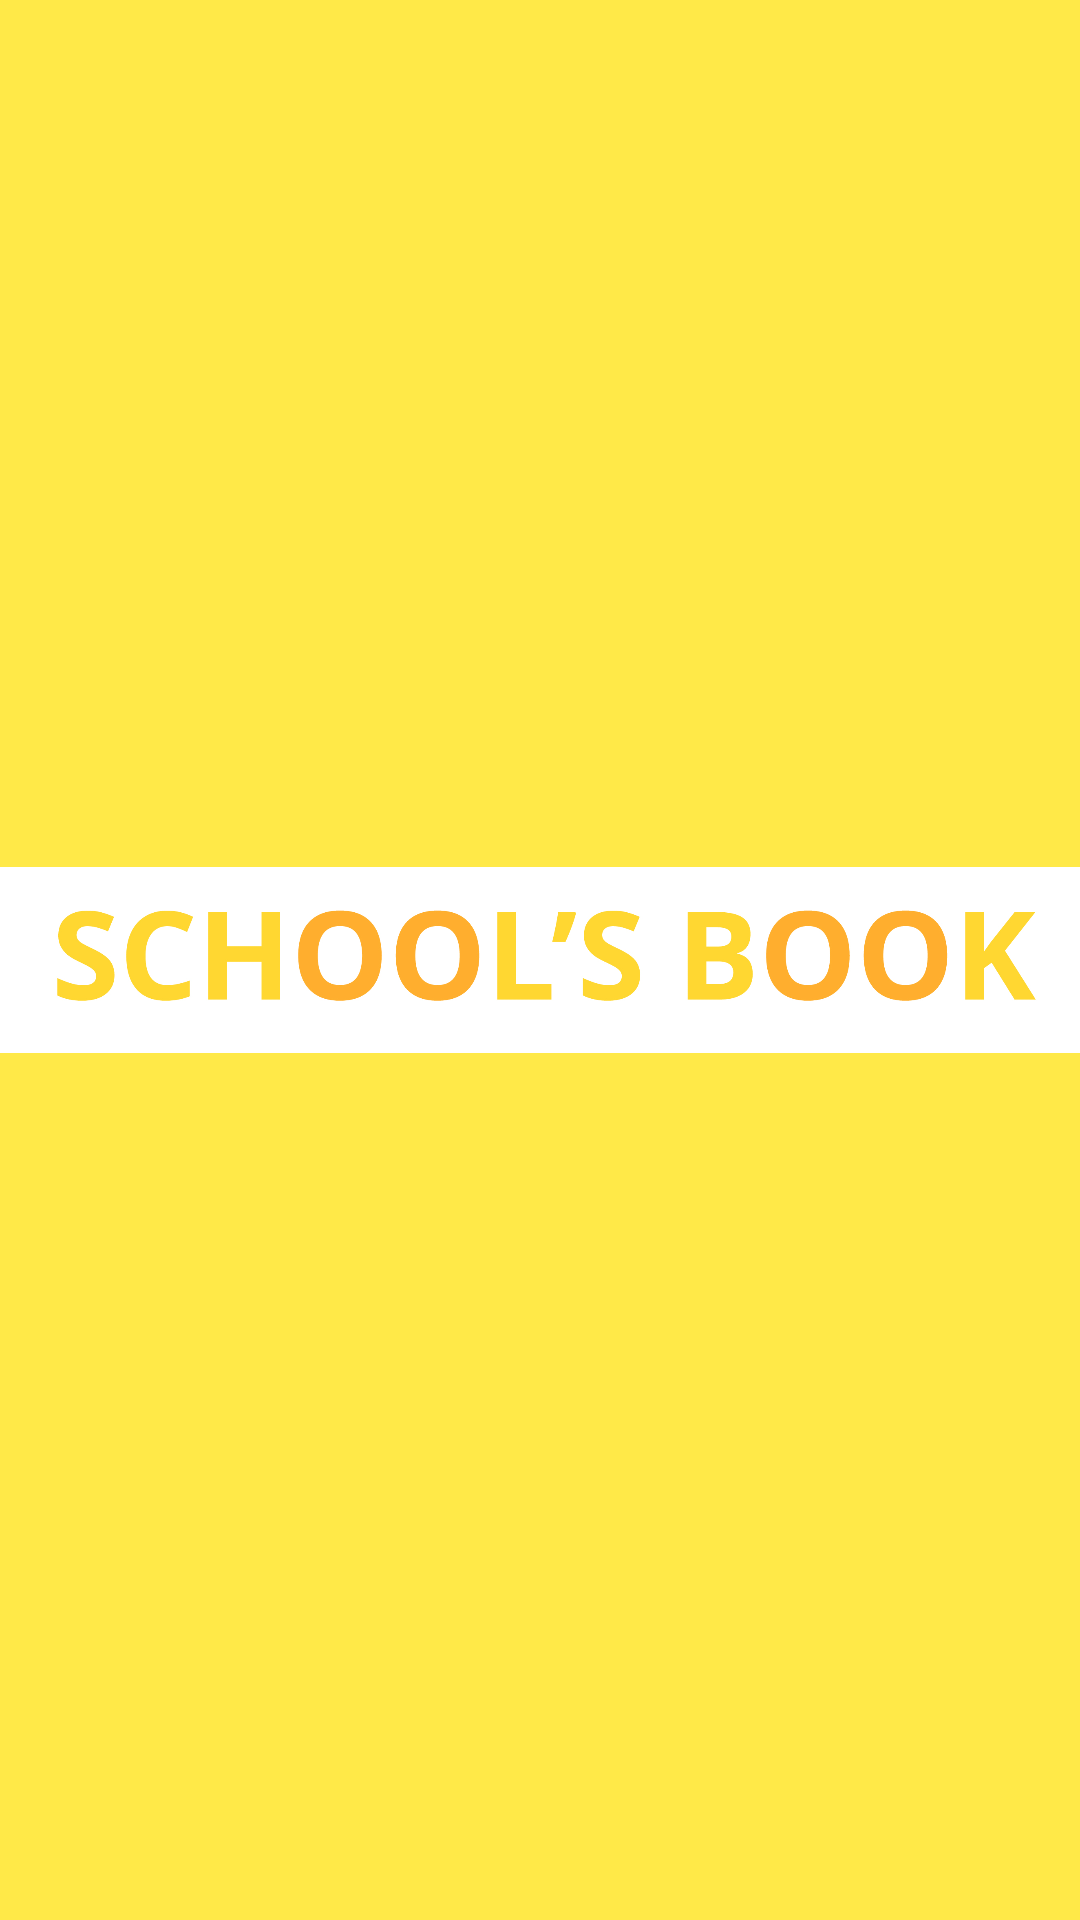

Reconstruct the res/layout file that produces this screen, plus the resources it refers to.
<!-- AndroidManifest.xml: application theme AppTheme -->
<!-- res/layout/start.xml -->
<?xml version="1.0" encoding="utf-8"?>
<LinearLayout xmlns:android="http://schemas.android.com/apk/res/android"
    xmlns:tools="http://schemas.android.com/tools"
    android:layout_width="match_parent"
    android:layout_height="match_parent"
    xmlns:app="http://schemas.android.com/apk/res-auto"
    android:orientation="vertical"
    android:background="#ffe948"
    android:weightSum="1">

    <ImageView
        android:id="@+id/imageView"
        android:layout_width="wrap_content"
        android:layout_height="match_parent"
        app:srcCompat="@drawable/logo2"
        android:contentDescription=""
        tools:ignore="ContentDescription" />

</LinearLayout>
<!-- resources referenced by this layout -->
<resources>
  <!-- drawable logo2: jpg bitmap (drawable, 183240 bytes) -->
  <style name="AppTheme" parent="Theme.AppCompat.Light.DarkActionBar">
          
          <item name="colorPrimary">@color/colorPrimary</item>
          <item name="colorPrimaryDark">@color/colorPrimaryDark</item>
          <item name="colorAccent">@color/colorAccent</item>
          <item name="contentInsetStart">500dp</item>
      </style>
  <color name="colorPrimary">#3d3d3d</color>
  <color name="colorPrimaryDark">#ffe948</color>
  <color name="colorAccent">#ffe948</color>
</resources>
